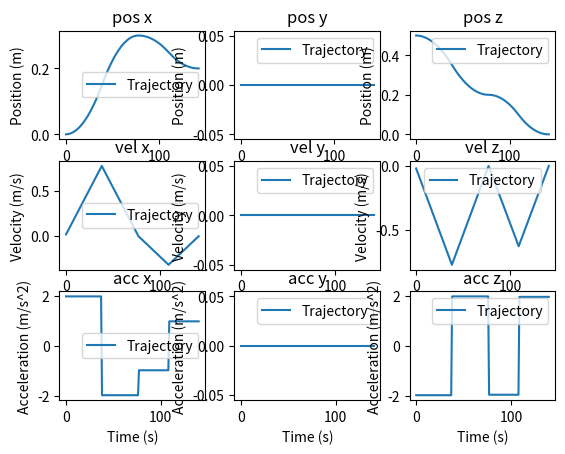

The script that saved this image:
import numpy as np
from scipy.interpolate import CubicSpline
import matplotlib.pyplot as plt

def plot(trajectory, dt):

    vel_x = np.diff(trajectory[:, 0])/dt
    vel_y = np.diff(trajectory[:, 1])/dt
    vel_z = np.diff(trajectory[:, 2])/dt

    acc_x = np.diff(vel_x)/dt
    acc_y = np.diff(vel_y)/dt
    acc_z = np.diff(vel_z)/dt

    # plot the trajectory
    fig, (ax1, ax2, ax3) = plt.subplots(3, 3)
    ax1[0].plot(trajectory[:, 0], label='Trajectory')
    ax1[0].set_title('pos x')
    ax1[0].set_xlabel('Time (s)')
    ax1[0].set_ylabel('Position (m)')
    ax1[0].legend()
    ax1[1].plot(trajectory[:, 1], label='Trajectory')
    ax1[1].set_title('pos y')
    ax1[1].set_xlabel('Time (s)')
    ax1[1].set_ylabel('Position (m)')
    ax1[1].legend()
    ax1[2].plot(trajectory[:, 2], label='Trajectory')
    ax1[2].set_title('pos z')
    ax1[2].set_xlabel('Time (s)')
    ax1[2].set_ylabel('Position (m)')
    ax1[2].legend()

    ax2[0].plot(vel_x, label='Trajectory')
    ax2[0].set_title('vel x')
    ax2[0].set_xlabel('Time (s)')
    ax2[0].set_ylabel('Velocity (m/s)')
    ax2[0].legend()
    ax2[1].plot(vel_y, label='Trajectory')
    ax2[1].set_title('vel y')
    ax2[1].set_xlabel('Time (s)')
    ax2[1].set_ylabel('Velocity (m/s)')
    ax2[1].legend()
    ax2[2].plot(vel_z, label='Trajectory')
    ax2[2].set_title('vel z')
    ax2[2].set_xlabel('Time (s)')
    ax2[2].set_ylabel('Velocity (m/s)')
    ax2[2].legend()

    ax3[0].plot(acc_x, label='Trajectory')
    ax3[0].set_title('acc x')
    ax3[0].set_xlabel('Time (s)')
    ax3[0].set_ylabel('Acceleration (m/s^2)')
    ax3[0].legend()
    ax3[1].plot(acc_y, label='Trajectory')
    ax3[1].set_title('acc y')
    ax3[1].set_xlabel('Time (s)')
    ax3[1].set_ylabel('Acceleration (m/s^2)')
    ax3[1].legend()
    ax3[2].plot(acc_z, label='Trajectory')
    ax3[2].set_title('acc z')
    ax3[2].set_xlabel('Time (s)')
    ax3[2].set_ylabel('Acceleration (m/s^2)')
    ax3[2].legend()


    plt.show()

def generate_trajectory(current_pos, target_pos, acc_max):
    dt = 0.01
    translation = (target_pos - current_pos)

    steps_cost = max(np.sqrt(4*np.abs(translation)/acc_max)/dt)

    time_steps = np.ceil(steps_cost).max().astype(int)

    accel_steps = time_steps/2
    decel_steps = time_steps - accel_steps

    v_max = translation * 2 / (time_steps * dt)
    accelerate = v_max / (accel_steps * dt)
    decelerate = -v_max / (decel_steps * dt)

    incremental_translation = [0, 0, 0]
    positions_xyz = [current_pos]
    for i in range(time_steps):
        if i < accel_steps:
            # Acceleration phase
            incremental_translation = (np.divide(incremental_translation,
                                                 dt) + accelerate * dt) * dt
        else:
            # Deceleration phase
            incremental_translation = (np.divide(incremental_translation,
                                                 dt) + decelerate * dt) * dt

        # translate vertices
        vertices = positions_xyz[-1] + incremental_translation

        positions_xyz.append(vertices)

    positions_xyz = np.array(positions_xyz)

    return positions_xyz

# Test the function
current_pos = np.array([0, 0, 0.5])

middle_pos = np.array([0.3, 0, 0.2])
target_pos = np.array([0.2, 0, 0])
acc = 2

trajectory_1 = generate_trajectory(current_pos, middle_pos, acc)

trajectory_2 = generate_trajectory(middle_pos, target_pos, acc)

trajectory = np.concatenate((trajectory_1, trajectory_2[1:]), axis=0)
plot(trajectory, 0.01)